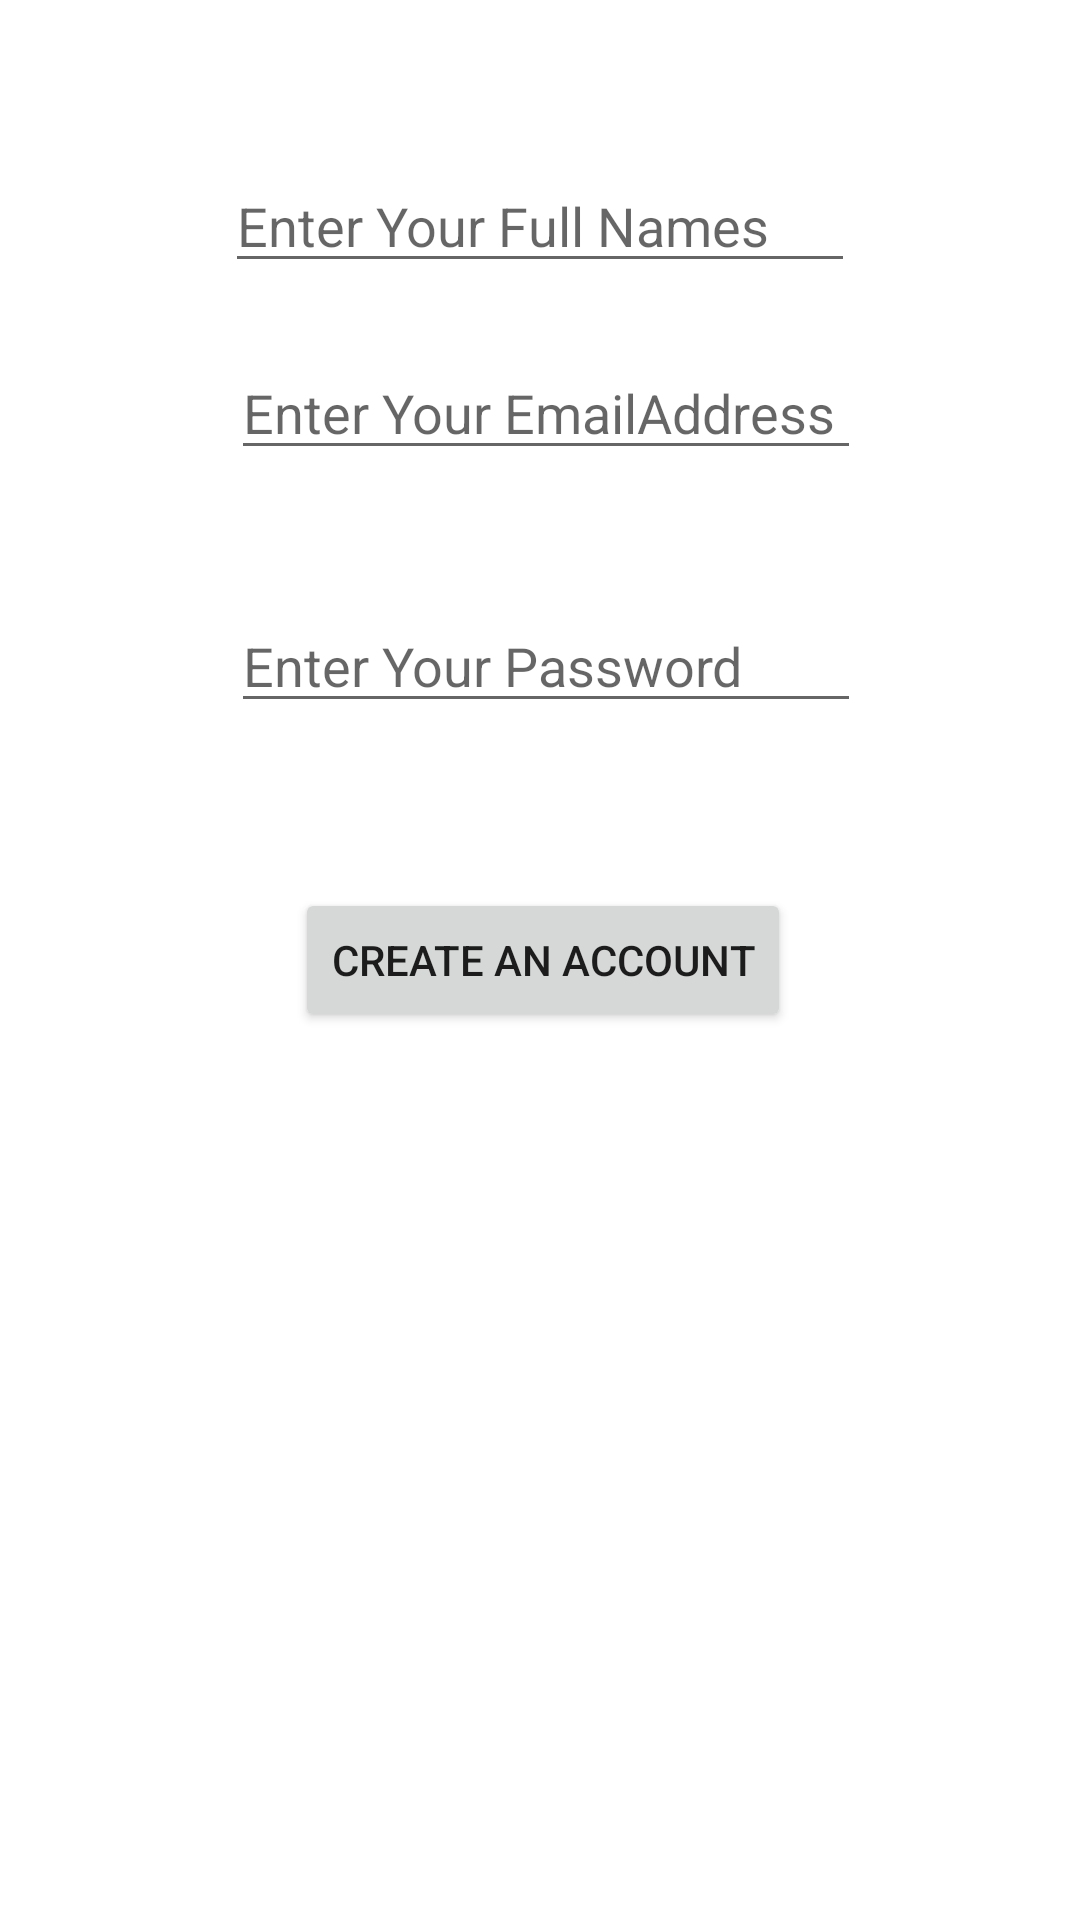

Android layout source for this screen:
<!-- AndroidManifest.xml: application theme Theme.FireBaseRealtimeApp -->
<!-- res/layout/activity_register.xml -->
<?xml version="1.0" encoding="utf-8"?>
<androidx.constraintlayout.widget.ConstraintLayout xmlns:android="http://schemas.android.com/apk/res/android"
    xmlns:app="http://schemas.android.com/apk/res-auto"
    xmlns:tools="http://schemas.android.com/tools"
    android:layout_width="match_parent"
    android:layout_height="match_parent"
    tools:context=".RegisterActivity">

    <EditText
        android:id="@+id/edtname"
        android:layout_width="wrap_content"
        android:layout_height="wrap_content"
        android:layout_marginTop="53dp"
        android:ems="10"
        android:hint="Enter Your Full Names"
        android:inputType="text"
        app:layout_constraintEnd_toEndOf="parent"
        app:layout_constraintStart_toStartOf="parent"
        app:layout_constraintTop_toTopOf="parent" />

    <EditText
        android:id="@+id/edtemailreg"
        android:layout_width="wrap_content"
        android:layout_height="wrap_content"
        android:layout_marginStart="2dp"
        android:layout_marginTop="21dp"
        android:ems="10"
        android:hint="Enter Your EmailAddress"
        android:inputType="textEmailAddress"
        app:layout_constraintStart_toStartOf="@+id/edtname"
        app:layout_constraintTop_toBottomOf="@+id/edtname" />

    <EditText
        android:id="@+id/edtpasswordreg"
        android:layout_width="wrap_content"
        android:layout_height="wrap_content"
        android:layout_marginTop="43dp"
        android:ems="10"
        android:hint="Enter Your Password"
        android:inputType="textPassword"
        app:layout_constraintStart_toStartOf="@+id/edtemailreg"
        app:layout_constraintTop_toBottomOf="@+id/edtemailreg" />

    <Button
        android:id="@+id/btncreateacc"
        android:layout_width="wrap_content"
        android:layout_height="wrap_content"
        android:layout_marginStart="59dp"
        android:layout_marginEnd="59dp"
        android:text="Create An Account"
        app:layout_constraintBottom_toBottomOf="parent"
        app:layout_constraintEnd_toEndOf="@+id/edtpasswordreg"
        app:layout_constraintStart_toStartOf="@+id/edtname"
        app:layout_constraintTop_toTopOf="parent" />
</androidx.constraintlayout.widget.ConstraintLayout>
<!-- resources referenced by this layout -->
<resources>
  <style name="Theme.FireBaseRealtimeApp" parent="Theme.MaterialComponents.DayNight.DarkActionBar">
          
          <item name="colorPrimary">@color/purple_500</item>
          <item name="colorPrimaryVariant">@color/purple_700</item>
          <item name="colorOnPrimary">@color/white</item>
          
          <item name="colorSecondary">@color/teal_200</item>
          <item name="colorSecondaryVariant">@color/teal_700</item>
          <item name="colorOnSecondary">@color/black</item>
          
          <item name="android:statusBarColor">?attr/colorPrimaryVariant</item>
          
      </style>
  <!-- not gathered from this repository: default colours our renderer supplied (Android Studio template values) -->
  <color name="purple_500">#FF6200EE</color>
  <color name="purple_700">#FF3700B3</color>
  <color name="teal_200">#FF03DAC5</color>
  <color name="teal_700">#FF018786</color>
  <color name="black">#FF000000</color>
  <color name="white">#FFFFFFFF</color>
</resources>
